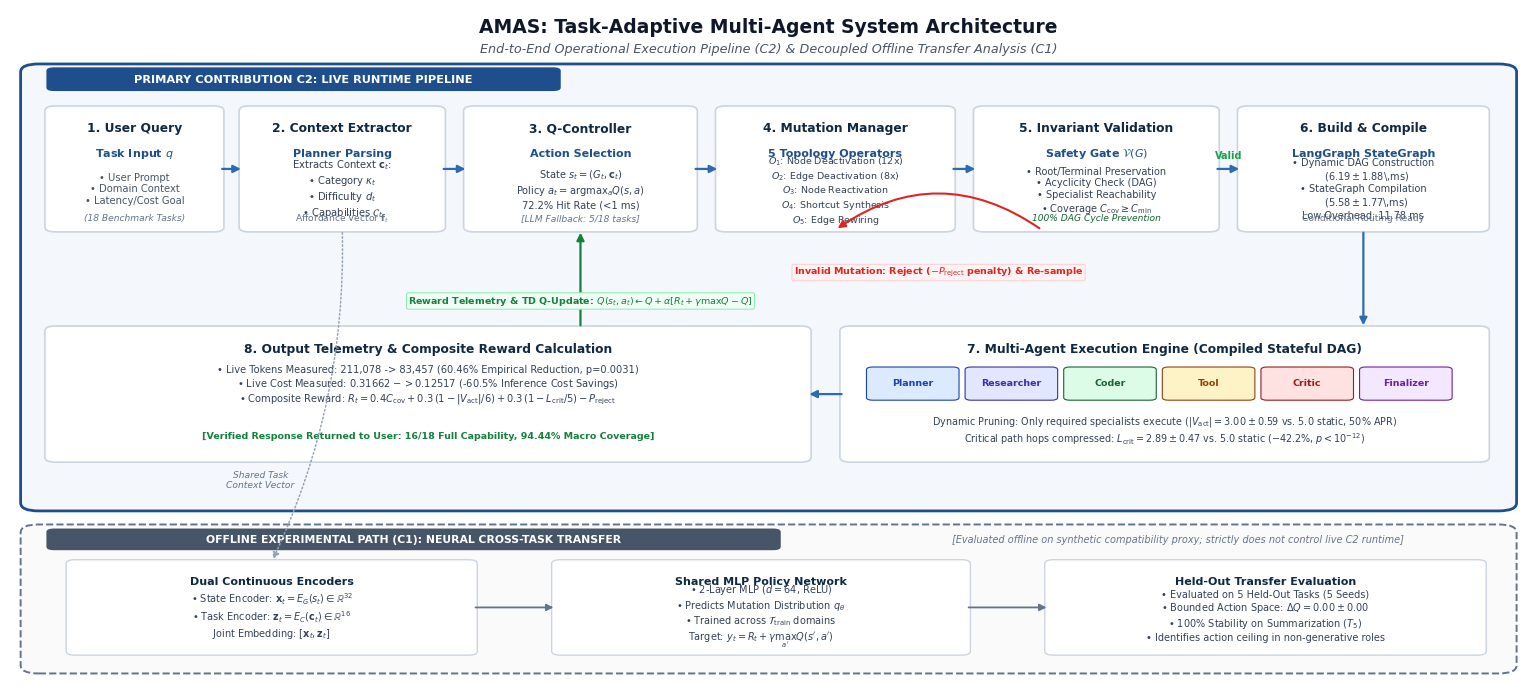

Write the Python code that produced this figure. (Note: this script raises an exception after producing the figure.)
import matplotlib.pyplot as plt
import matplotlib.patches as patches
from matplotlib.patches import FancyBboxPatch

def create_architecture_diagram():
    # 15.2 x 6.8 inches publication layout
    fig, ax = plt.subplots(figsize=(15.2, 6.8), dpi=300)
    ax.set_xlim(0, 100)
    ax.set_ylim(0, 100)
    ax.axis('off')

    plt.rcParams['font.sans-serif'] = ['DejaVu Sans', 'Arial', 'Helvetica']

    # Colors
    c_c2_border = '#1E4E8C'       # Primary navy border
    c_c2_bg = '#F4F7FB'           # Very soft slate tint
    c_c1_border = '#64748B'       # Slate gray dashed
    c_c1_bg = '#FAFAFA'           # Very faint neutral
    c_box_bg = '#FFFFFF'          # White card
    c_box_border = '#CBD5E1'      # Subtle card border
    c_box_header = '#0F2942'      # Deep navy header
    c_text_body = '#334155'       # Dark slate body
    c_arrow = '#2B6CB0'           # Blue workflow arrow
    c_reject = '#DC2626'          # Red rejection
    c_feedback = '#15803D'        # Green feedback

    # Title Banner
    ax.text(50, 97.4, "AMAS: Task-Adaptive Multi-Agent System Architecture",
            ha='center', va='center', fontsize=13.5, fontweight='bold', color='#0F172A')
    ax.text(50, 94.2, "End-to-End Operational Execution Pipeline (C2) & Decoupled Offline Transfer Analysis (C1)",
            ha='center', va='center', fontsize=9.2, style='italic', color='#475569')

    # =========================================================================
    # C2 RUNTIME PIPELINE (Y: 26.5 to 91.8)
    # =========================================================================
    c2_box = FancyBboxPatch((1.2, 26.5), 97.6, 65.0,
                            boxstyle="round,pad=0.5,rounding_size=1.2",
                            facecolor=c_c2_bg, edgecolor=c_c2_border, linewidth=2.0)
    ax.add_patch(c2_box)
    
    # C2 Header Tag
    c2_tag = FancyBboxPatch((2.6, 88.2), 33.5, 3.1,
                            boxstyle="round,pad=0.2,rounding_size=0.5",
                            facecolor='#1E4E8C', edgecolor='none')
    ax.add_patch(c2_tag)
    ax.text(19.35, 89.7, "PRIMARY CONTRIBUTION C2: LIVE RUNTIME PIPELINE",
            ha='center', va='center', fontsize=8.2, fontweight='bold', color='#FFFFFF')

    # -------------------------------------------------------------------------
    # ROW 1: Stages 1, 2, 3, 4, 5, 6 (Y: 67.5 to 85.5)
    # -------------------------------------------------------------------------
    # Stage 1: User Query
    q_box = FancyBboxPatch((2.6, 67.5), 11.2, 18.0,
                           boxstyle="round,pad=0.3,rounding_size=0.7",
                           facecolor=c_box_bg, edgecolor=c_box_border, linewidth=1.2)
    ax.add_patch(q_box)
    ax.text(8.2, 82.5, "1. User Query", ha='center', va='center', fontsize=8.8, fontweight='bold', color=c_box_header)
    ax.text(8.2, 78.8, r"Task Input $q$", ha='center', va='center', fontsize=8.0, fontweight='semibold', color='#1E4E8C')
    ax.text(8.2, 73.5, "• User Prompt\n• Domain Context\n• Latency/Cost Goal", ha='center', va='center', fontsize=7.2, color='#475569')
    ax.text(8.2, 69.2, "(18 Benchmark Tasks)", ha='center', va='center', fontsize=6.6, style='italic', color='#64748B')

    # Arrow 1 -> 2
    ax.annotate("", xy=(15.4, 76.5), xytext=(13.8, 76.5),
                arrowprops=dict(arrowstyle="-|>", color=c_arrow, lw=1.6, mutation_scale=11))

    # Stage 2: Context Extraction
    ctx_box = FancyBboxPatch((15.4, 67.5), 13.0, 18.0,
                             boxstyle="round,pad=0.3,rounding_size=0.7",
                             facecolor=c_box_bg, edgecolor=c_box_border, linewidth=1.2)
    ax.add_patch(ctx_box)
    ax.text(21.9, 82.5, "2. Context Extractor", ha='center', va='center', fontsize=8.8, fontweight='bold', color=c_box_header)
    ax.text(21.9, 78.8, "Planner Parsing", ha='center', va='center', fontsize=8.0, fontweight='semibold', color='#1E4E8C')
    ax.text(21.9, 73.5, r"Extracts Context $\mathbf{c}_t$:" + "\n" + r"• Category $\kappa_t$" + "\n" + r"• Difficulty $d_t$" + "\n" + r"• Capabilities $\mathcal{C}_t$",
            ha='center', va='center', fontsize=7.2, color=c_text_body)
    ax.text(21.9, 69.2, r"Affordance Vector $\mathbf{f}_t$", ha='center', va='center', fontsize=6.6, color='#64748B')

    # Arrow 2 -> 3
    ax.annotate("", xy=(30.2, 76.5), xytext=(28.4, 76.5),
                arrowprops=dict(arrowstyle="-|>", color=c_arrow, lw=1.6, mutation_scale=11))

    # Stage 3: Q-Learning Controller
    qc_box = FancyBboxPatch((30.2, 67.5), 14.8, 18.0,
                            boxstyle="round,pad=0.3,rounding_size=0.7",
                            facecolor=c_box_bg, edgecolor=c_box_border, linewidth=1.2)
    ax.add_patch(qc_box)
    ax.text(37.6, 82.5, "3. Q-Controller", ha='center', va='center', fontsize=8.8, fontweight='bold', color=c_box_header)
    ax.text(37.6, 78.8, "Action Selection", ha='center', va='center', fontsize=8.0, fontweight='semibold', color='#1E4E8C')
    ax.text(37.6, 73.5, r"State $s_t = (G_t, \mathbf{c}_t)$" + "\n" + r"Policy $a_t = \mathrm{argmax}_a Q(s,a)$" + "\n" + r"72.2% Hit Rate (<1 ms)",
            ha='center', va='center', fontsize=7.1, color=c_text_body)
    ax.text(37.6, 69.2, "[LLM Fallback: 5/18 tasks]", ha='center', va='center', fontsize=6.6, style='italic', color='#64748B')

    # Arrow 3 -> 4
    ax.annotate("", xy=(46.8, 76.5), xytext=(45.0, 76.5),
                arrowprops=dict(arrowstyle="-|>", color=c_arrow, lw=1.6, mutation_scale=11))

    # Stage 4: Graph Mutation Manager
    mut_box = FancyBboxPatch((46.8, 67.5), 15.2, 18.0,
                             boxstyle="round,pad=0.3,rounding_size=0.7",
                             facecolor=c_box_bg, edgecolor=c_box_border, linewidth=1.2)
    ax.add_patch(mut_box)
    ax.text(54.4, 82.5, "4. Mutation Manager", ha='center', va='center', fontsize=8.8, fontweight='bold', color=c_box_header)
    ax.text(54.4, 78.8, "5 Topology Operators", ha='center', va='center', fontsize=8.0, fontweight='semibold', color='#1E4E8C')
    ax.text(54.4, 73.2, "$O_1$: Node Deactivation (12x)\n$O_2$: Edge Deactivation (8x)\n$O_3$: Node Reactivation\n$O_4$: Shortcut Synthesis\n$O_5$: Edge Rewiring",
            ha='center', va='center', fontsize=6.8, color=c_text_body)

    # Arrow 4 -> 5
    ax.annotate("", xy=(63.8, 76.5), xytext=(62.0, 76.5),
                arrowprops=dict(arrowstyle="-|>", color=c_arrow, lw=1.6, mutation_scale=11))

    # Stage 5: Structural Invariant Validation
    inv_box = FancyBboxPatch((63.8, 67.5), 15.6, 18.0,
                             boxstyle="round,pad=0.3,rounding_size=0.7",
                             facecolor=c_box_bg, edgecolor=c_box_border, linewidth=1.2)
    ax.add_patch(inv_box)
    ax.text(71.6, 82.5, "5. Invariant Validation", ha='center', va='center', fontsize=8.8, fontweight='bold', color=c_box_header)
    ax.text(71.6, 78.8, r"Safety Gate $\mathcal{V}(G)$", ha='center', va='center', fontsize=8.0, fontweight='semibold', color='#1E4E8C')
    ax.text(71.6, 73.2, r"• Root/Terminal Preservation" + "\n" + r"• Acyclicity Check (DAG)" + "\n" + r"• Specialist Reachability" + "\n" + r"• Coverage $C_{\mathrm{cov}} \geq C_{\mathrm{min}}$",
            ha='center', va='center', fontsize=7.0, color=c_text_body)
    ax.text(71.6, 69.2, "100% DAG Cycle Prevention", ha='center', va='center', fontsize=6.6, style='italic', color='#166534')

    # Arrow 5 -> 6 (Valid branch)
    ax.annotate("", xy=(81.2, 76.5), xytext=(79.4, 76.5),
                arrowprops=dict(arrowstyle="-|>", color=c_arrow, lw=1.6, mutation_scale=11))
    ax.text(80.3, 78.5, "Valid", ha='center', va='center', fontsize=7.0, fontweight='bold', color='#16A34A')

    # Stage 6: Dynamic Graph Construction & LangGraph Compilation
    bld_box = FancyBboxPatch((81.2, 67.5), 16.0, 18.0,
                             boxstyle="round,pad=0.3,rounding_size=0.7",
                             facecolor=c_box_bg, edgecolor=c_box_border, linewidth=1.2)
    ax.add_patch(bld_box)
    ax.text(89.2, 82.5, "6. Build & Compile", ha='center', va='center', fontsize=8.8, fontweight='bold', color=c_box_header)
    ax.text(89.2, 78.8, "LangGraph StateGraph", ha='center', va='center', fontsize=8.0, fontweight='semibold', color='#1E4E8C')
    ax.text(89.2, 73.5, r"• Dynamic DAG Construction" + "\n" + r"  ($6.19 \pm 1.88$\,ms)" + "\n" + r"• StateGraph Compilation" + "\n" + r"  ($5.58 \pm 1.77$\,ms)" + "\n" + r"Low Overhead: 11.78 ms",
            ha='center', va='center', fontsize=7.0, color=c_text_body)
    ax.text(89.2, 69.2, "Conditional Routing Ready", ha='center', va='center', fontsize=6.6, color='#64748B')

    # REJECTION LOOP (Red curved arrow below Row 1: 5 -> 4)
    # Drops cleanly below box 5 and arcs smoothly to the bottom of box 4
    ax.annotate("", xy=(54.4, 67.5), xytext=(68.0, 67.5),
                arrowprops=dict(arrowstyle="-|>", color=c_reject, lw=1.5,
                                connectionstyle="arc3,rad=0.35", mutation_scale=11))
    ax.text(61.2, 61.2, r"Invalid Mutation: Reject ($-P_{\mathrm{reject}}$ penalty) & Re-sample",
            ha='center', va='center', fontsize=6.8, fontweight='bold', color=c_reject,
            bbox=dict(boxstyle="round,pad=0.18", facecolor="#FEF2F2", edgecolor="#FECACA", lw=0.6))

    # Downward Arrow 6 -> 7
    ax.annotate("", xy=(89.2, 53.0), xytext=(89.2, 67.5),
                arrowprops=dict(arrowstyle="-|>", color=c_arrow, lw=1.6, mutation_scale=11))

    # -------------------------------------------------------------------------
    # ROW 2: Stages 7, 8 (Y: 33.5 to 53.0)
    # -------------------------------------------------------------------------
    # Stage 7: Multi-Agent Execution Engine
    exec_box = FancyBboxPatch((55.0, 33.5), 42.2, 19.5,
                              boxstyle="round,pad=0.3,rounding_size=0.7",
                              facecolor=c_box_bg, edgecolor=c_box_border, linewidth=1.2)
    ax.add_patch(exec_box)
    ax.text(76.1, 49.8, "7. Multi-Agent Execution Engine (Compiled Stateful DAG)",
            ha='center', va='center', fontsize=8.8, fontweight='bold', color=c_box_header)
    
    # Active Agent badges inside Execution Engine
    agents = [
        ("Planner", "#DBEAFE", "#1E40AF"),
        ("Researcher", "#E0E7FF", "#3730A3"),
        ("Coder", "#DCFCE7", "#166534"),
        ("Tool", "#FEF3C7", "#92400E"),
        ("Critic", "#FEE2E2", "#991B1B"),
        ("Finalizer", "#F3E8FF", "#6B21A8"),
    ]
    for idx, (ag_name, bg_col, text_col) in enumerate(agents):
        bx = 56.6 + idx * 6.5
        by = 42.5
        abox = FancyBboxPatch((bx, by), 5.8, 4.6, boxstyle="round,pad=0.15,rounding_size=0.4",
                              facecolor=bg_col, edgecolor=text_col, linewidth=0.8)
        ax.add_patch(abox)
        ax.text(bx + 2.9, by + 2.3, ag_name, ha='center', va='center', fontsize=6.8, fontweight='bold', color=text_col)

    ax.text(76.1, 37.8, r"Dynamic Pruning: Only required specialists execute ($|V_{\mathrm{act}}| = 3.00 \pm 0.59$ vs. 5.0 static, 50% APR)" + "\n" + r"Critical path hops compressed: $L_{\mathrm{crit}} = 2.89 \pm 0.47$ vs. 5.0 static ($-42.2\%$, $p < 10^{-12}$)",
            ha='center', va='center', fontsize=6.9, color=c_text_body)

    # Arrow 7 -> 8
    ax.annotate("", xy=(52.5, 43.25), xytext=(55.0, 43.25),
                arrowprops=dict(arrowstyle="-|>", color=c_arrow, lw=1.6, mutation_scale=11))

    # Stage 8: Output Telemetry & Reward Calculation
    out_box = FancyBboxPatch((2.6, 33.5), 49.9, 19.5,
                             boxstyle="round,pad=0.3,rounding_size=0.7",
                             facecolor=c_box_bg, edgecolor=c_box_border, linewidth=1.2)
    ax.add_patch(out_box)
    ax.text(27.55, 49.8, "8. Output Telemetry & Composite Reward Calculation",
            ha='center', va='center', fontsize=8.8, fontweight='bold', color=c_box_header)
    ax.text(27.55, 44.5, "• Live Tokens Measured: 211,078 -> 83,457 (60.46% Empirical Reduction, p=0.0031)\n• Live Cost Measured: $0.31662 -> $0.12517 (-60.5% Inference Cost Savings)\n" + r"• Composite Reward: $R_t = 0.4 C_{\mathrm{cov}} + 0.3\,(1 - |V_{\mathrm{act}}|/6) + 0.3\,(1 - L_{\mathrm{crit}}/5) - P_{\mathrm{reject}}$",
            ha='center', va='center', fontsize=7.1, color=c_text_body)
    ax.text(27.55, 37.0, "[Verified Response Returned to User: 16/18 Full Capability, 94.44% Macro Coverage]",
            ha='center', va='center', fontsize=6.8, fontweight='bold', color='#15803D')

    # CLOSED-LOOP TD FEEDBACK ARROW: 8 -> 3 (Straight vertical upward green arrow)
    ax.annotate("", xy=(37.6, 67.5), xytext=(37.6, 53.0),
                arrowprops=dict(arrowstyle="-|>", color=c_feedback, lw=1.6, mutation_scale=11))
    ax.text(37.6, 57.0, r"Reward Telemetry & TD Q-Update: $Q(s_t, a_t) \leftarrow Q + \alpha [ R_t + \gamma \max Q - Q ]$",
            ha='center', va='center', fontsize=6.8, fontweight='bold', color=c_feedback,
            bbox=dict(boxstyle="round,pad=0.18", facecolor="#F0FDF4", edgecolor="#86EFAC", lw=0.7))

    # =========================================================================
    # C1 OFFLINE NEURAL PATHWAY (Y: 2.5 to 23.5)
    # =========================================================================
    c1_box = FancyBboxPatch((1.2, 2.5), 97.6, 21.0,
                            boxstyle="round,pad=0.5,rounding_size=1.2",
                            facecolor=c_c1_bg, edgecolor=c_c1_border, linewidth=1.4, linestyle='--')
    ax.add_patch(c1_box)

    # C1 Header Tag
    c1_tag = FancyBboxPatch((2.6, 20.4), 48.0, 2.8,
                            boxstyle="round,pad=0.2,rounding_size=0.5",
                            facecolor='#475569', edgecolor='none')
    ax.add_patch(c1_tag)
    ax.text(26.6, 21.8, "OFFLINE EXPERIMENTAL PATH (C1): NEURAL CROSS-TASK TRANSFER",
            ha='center', va='center', fontsize=7.8, fontweight='bold', color='#FFFFFF')
    ax.text(77.0, 21.8, "[Evaluated offline on synthetic compatibility proxy; strictly does not control live C2 runtime]",
            ha='center', va='center', fontsize=7.0, style='italic', color='#64748B')

    # C1-A: Dual Continuous Encoders
    c1a_box = FancyBboxPatch((4.0, 5.0), 26.5, 13.5,
                             boxstyle="round,pad=0.3,rounding_size=0.6",
                             facecolor=c_box_bg, edgecolor=c_box_border, linewidth=1.0)
    ax.add_patch(c1a_box)
    ax.text(17.25, 15.5, "Dual Continuous Encoders", ha='center', va='center', fontsize=8.0, fontweight='bold', color=c_box_header)
    ax.text(17.25, 10.5, r"• State Encoder: $\mathbf{x}_t = E_G(s_t) \in \mathbb{R}^{32}$" + "\n" + r"• Task Encoder: $\mathbf{z}_t = E_C(\mathbf{c}_t) \in \mathbb{R}^{16}$" + "\n" + r"Joint Embedding: $[\mathbf{x}_t, \mathbf{z}_t]$",
            ha='center', va='center', fontsize=7.0, color=c_text_body)

    # Arrow C1-A -> C1-B
    ax.annotate("", xy=(36.0, 11.75), xytext=(30.5, 11.75),
                arrowprops=dict(arrowstyle="-|>", color='#64748B', lw=1.3, mutation_scale=10))

    # C1-B: Shared MLP Policy
    c1b_box = FancyBboxPatch((36.0, 5.0), 27.0, 13.5,
                             boxstyle="round,pad=0.3,rounding_size=0.6",
                             facecolor=c_box_bg, edgecolor=c_box_border, linewidth=1.0)
    ax.add_patch(c1b_box)
    ax.text(49.5, 15.5, "Shared MLP Policy Network", ha='center', va='center', fontsize=8.0, fontweight='bold', color=c_box_header)
    ax.text(49.5, 10.5, r"• 2-Layer MLP ($d=64$, ReLU)" + "\n" + r"• Predicts Mutation Distribution $q_\theta$" + "\n" + r"• Trained across $\mathcal{T}_{\mathrm{train}}$ domains" + "\n" + r"Target: $y_t = R_t + \gamma \max_{a'} Q(s', a')$",
            ha='center', va='center', fontsize=7.0, color=c_text_body)

    # Arrow C1-B -> C1-C
    ax.annotate("", xy=(68.5, 11.75), xytext=(63.0, 11.75),
                arrowprops=dict(arrowstyle="-|>", color='#64748B', lw=1.3, mutation_scale=10))

    # C1-C: Held-out Evaluation
    c1c_box = FancyBboxPatch((68.5, 5.0), 28.5, 13.5,
                             boxstyle="round,pad=0.3,rounding_size=0.6",
                             facecolor=c_box_bg, edgecolor=c_box_border, linewidth=1.0)
    ax.add_patch(c1c_box)
    ax.text(82.75, 15.5, "Held-Out Transfer Evaluation", ha='center', va='center', fontsize=8.0, fontweight='bold', color=c_box_header)
    ax.text(82.75, 10.5, r"• Evaluated on 5 Held-Out Tasks (5 Seeds)" + "\n" + r"• Bounded Action Space: $\Delta Q = 0.00 \pm 0.00$" + "\n" + r"• 100% Stability on Summarization ($T_5$)" + "\n" + r"• Identifies action ceiling in non-generative roles",
            ha='center', va='center', fontsize=7.0, color=c_text_body)

    # Dotted link from Stage 2 Context to C1
    ax.annotate("", xy=(17.25, 18.5), xytext=(21.9, 67.5),
                arrowprops=dict(arrowstyle="-|>", color='#94A3B8', lw=1.1, linestyle=':',
                                connectionstyle="arc3,rad=-0.12", mutation_scale=10))
    ax.text(16.5, 30.5, "Shared Task\nContext Vector", ha='center', va='center', fontsize=6.6, style='italic', color='#64748B')

    plt.tight_layout(pad=0.1)
    
    # Save PDF and PNG
    pdf_path = 'figures/amas_system_architecture.pdf'
    png_path = 'figures/amas_system_architecture.png'
    plt.savefig(pdf_path, format='pdf', bbox_inches='tight')
    plt.savefig(png_path, format='png', bbox_inches='tight', dpi=300)
    plt.close()
    print(f"Generated {pdf_path} and {png_path} successfully!")

if __name__ == '__main__':
    create_architecture_diagram()
